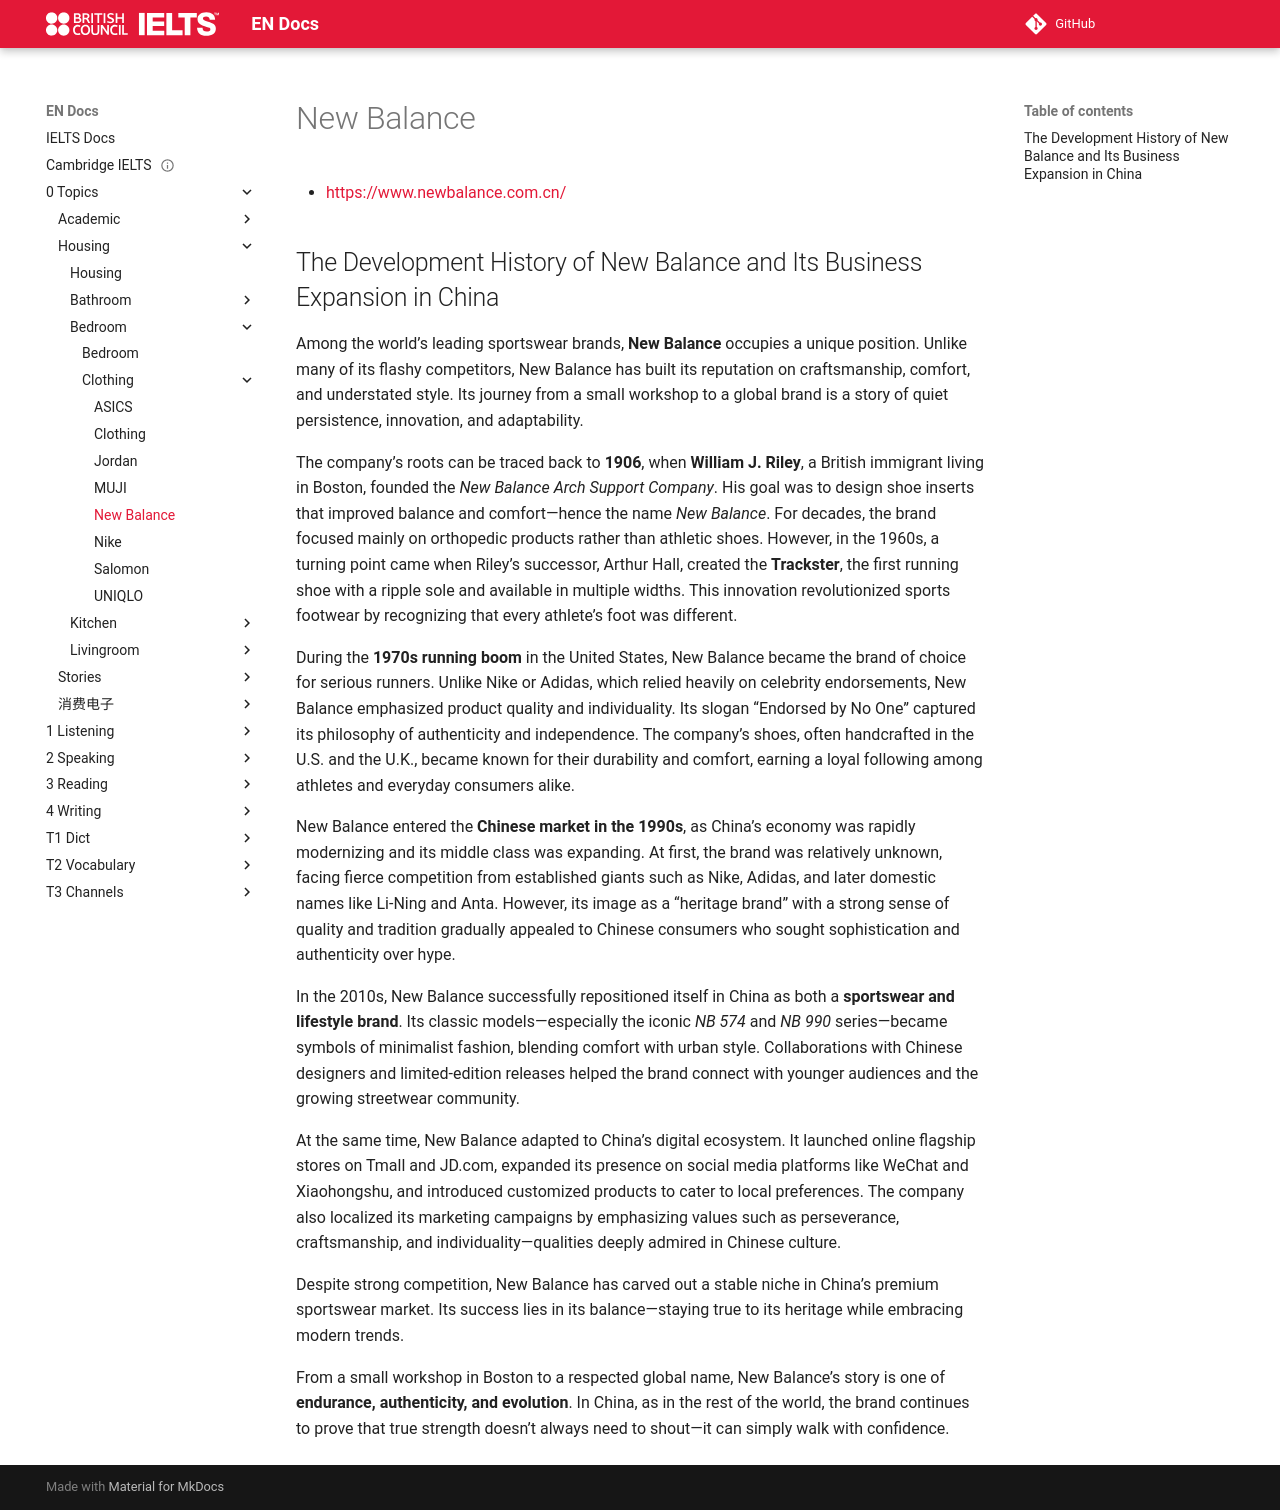

repository: abotw/Docs-IELTS · page: 0-Topics/Housing/Bedroom/Clothing/nb/index.html · generator: mkdocs

---
title: New Balance
layout: page
parent: Clothing
date: 2025-10-31
done: false
url: https://www.newbalance.com.cn/
---

# New Balance

- [https://www.newbalance.com.cn/](https://www.newbalance.com.cn/)

## The Development History of New Balance and Its Business Expansion in China

Among the world’s leading sportswear brands, **New Balance** occupies a unique position. Unlike many of its flashy competitors, New Balance has built its reputation on craftsmanship, comfort, and understated style. Its journey from a small workshop to a global brand is a story of quiet persistence, innovation, and adaptability.

The company’s roots can be traced back to **1906**, when **William J. Riley**, a British immigrant living in Boston, founded the _New Balance Arch Support Company_. His goal was to design shoe inserts that improved balance and comfort—hence the name _New Balance_. For decades, the brand focused mainly on orthopedic products rather than athletic shoes. However, in the 1960s, a turning point came when Riley’s successor, Arthur Hall, created the **Trackster**, the first running shoe with a ripple sole and available in multiple widths. This innovation revolutionized sports footwear by recognizing that every athlete’s foot was different.

During the **1970s running boom** in the United States, New Balance became the brand of choice for serious runners. Unlike Nike or Adidas, which relied heavily on celebrity endorsements, New Balance emphasized product quality and individuality. Its slogan “Endorsed by No One” captured its philosophy of authenticity and independence. The company’s shoes, often handcrafted in the U.S. and the U.K., became known for their durability and comfort, earning a loyal following among athletes and everyday consumers alike.

New Balance entered the **Chinese market in the 1990s**, as China’s economy was rapidly modernizing and its middle class was expanding. At first, the brand was relatively unknown, facing fierce competition from established giants such as Nike, Adidas, and later domestic names like Li-Ning and Anta. However, its image as a “heritage brand” with a strong sense of quality and tradition gradually appealed to Chinese consumers who sought sophistication and authenticity over hype.

In the 2010s, New Balance successfully repositioned itself in China as both a **sportswear and lifestyle brand**. Its classic models—especially the iconic _NB 574_ and _NB 990_ series—became symbols of minimalist fashion, blending comfort with urban style. Collaborations with Chinese designers and limited-edition releases helped the brand connect with younger audiences and the growing streetwear community.

At the same time, New Balance adapted to China’s digital ecosystem. It launched online flagship stores on Tmall and JD.com, expanded its presence on social media platforms like WeChat and Xiaohongshu, and introduced customized products to cater to local preferences. The company also localized its marketing campaigns by emphasizing values such as perseverance, craftsmanship, and individuality—qualities deeply admired in Chinese culture.

Despite strong competition, New Balance has carved out a stable niche in China’s premium sportswear market. Its success lies in its balance—staying true to its heritage while embracing modern trends.

From a small workshop in Boston to a respected global name, New Balance’s story is one of **endurance, authenticity, and evolution**. In China, as in the rest of the world, the brand continues to prove that true strength doesn’t always need to shout—it can simply walk with confidence.
